Labelled photos from "Data", an image-classification folder in carranzaevolve/recono. The possible labels are: 19 Crimes, 4 Soles, 4 Soles variant 1, 4 Soles variant 2, 4 Soles variant 3, 4 Soles variant 4, 4 Soles variant 6, Bacardi, Beringer, Bodegas Franco Espanolas, Campo Viejo, Casillero del Diablo, Concha Toro Lambrusco, Concha Toro Reservado, Concha Toro Trio, Cune, Josh, La Cetto, La Redonda, La Redonda variant 2, Martini, Moet and Chandon, Monte Xanic, Pata Negra, Riunite, Robert Mondavi, Sangre de Cristo, Santa Julia, Santa Rita, Siglo, Sol y Nieve, Sutter Home, Trivento, varios variant 1, Vina Maipo, World Table, Yellow Tail, Alma Mora, Andre, Anis Mico, Apothic, Barefoot, Boones, California Valle blanco, California Valle tinto, Caribe Cooler, Caribe Cooler Ultra, Carlo Rossi, Carlo Rossi fruit red, Carlo Rossi red, Carlo Rossi white, Carlo Rossi rosso frescato, Carnivor, Carnivor cabernet sauvignon, Codorniu, Conti licor, Controy licor naranja, Cool Wine, Cool Wine blanco, Cool Wine fruity blanco, Cool Wine fruity rosado, Cool Wine fruity tinto, Cool Wine rosado, Cool Wine tinto, Dark Horse, Dark Horse cabernet, Dark Horse chardonnay, Dark Horse merlot, Dark Horse rose, Don Simon white, Ederra, Ederra crianza, Ederra reserva, Ederra roble, Flamingo licor, Gallo, Gallo Family, Gallo Family cabernet, Gallo Family chardonnay, Gallo Family merlot, Gallo Family vin white, Gato Negro, Ghost, Ghost Pines, Glen Bays, Jarabe Madrilena, JP Chenet, Las Moras, Los Intocables, Los Pasos, Louis Martini, MacMurray pinot noir, Medusa Gomichela, Medusa Ultravioleta, Mirassou, Mora, Rompope Holandes, Ron Antillano, Santa Helena, Santa Helena cabernet, Santa Helena carmenere, Santa Helena chardonnay, Santa Helena gran reserva cabernet, Santa Helena gran vino, Santa Helena gran vino rose, Santa Helena gran vino tinto, Santa Helena reserva merlot, Santa Helena rose, Santa Helena varietal cabernet sauvignon, Santa Helena varietal carmenere, Santa Helena varietal chardonnay, Santa Helena varietal merlot, San Telmo, San Telmo cabernet, San Telmo malbec, San Telmo rosado, Septima, Tarapaca, Tequila Jarana, Tequila Mayorazgo, Tequila Viuda de Romero, Tarapaca gran reserva cabernet, Tarapaca gran reserva carmenere, Tarapaca reserva cabernet, Tarapaca reserva carmenere, Trapiche, Tres Coronas, Vodka Karat.

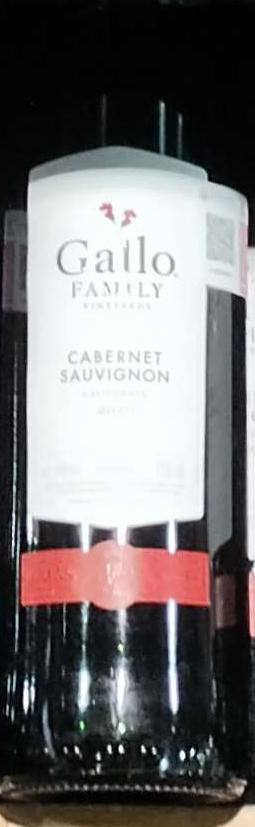
Label: Gallo

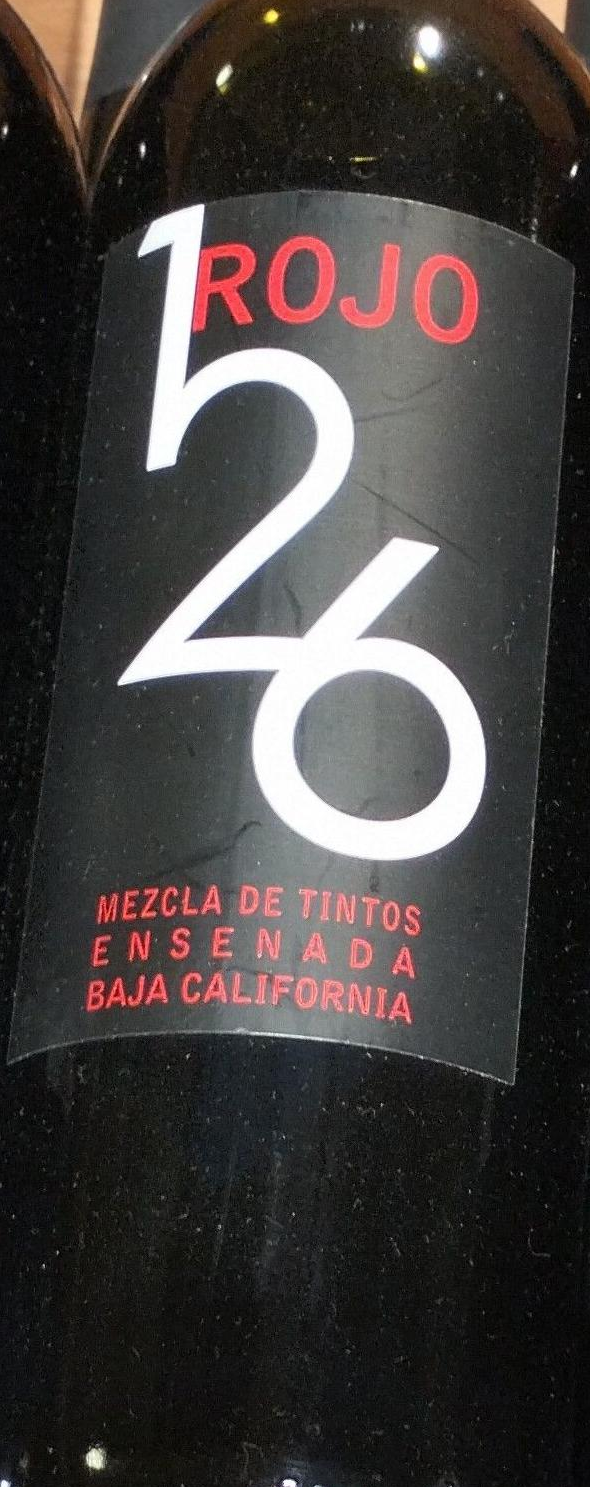
Label: varios variant 1

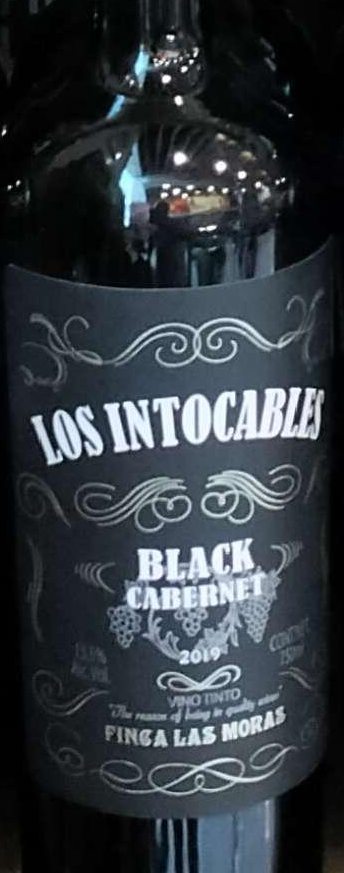
Label: Los Intocables

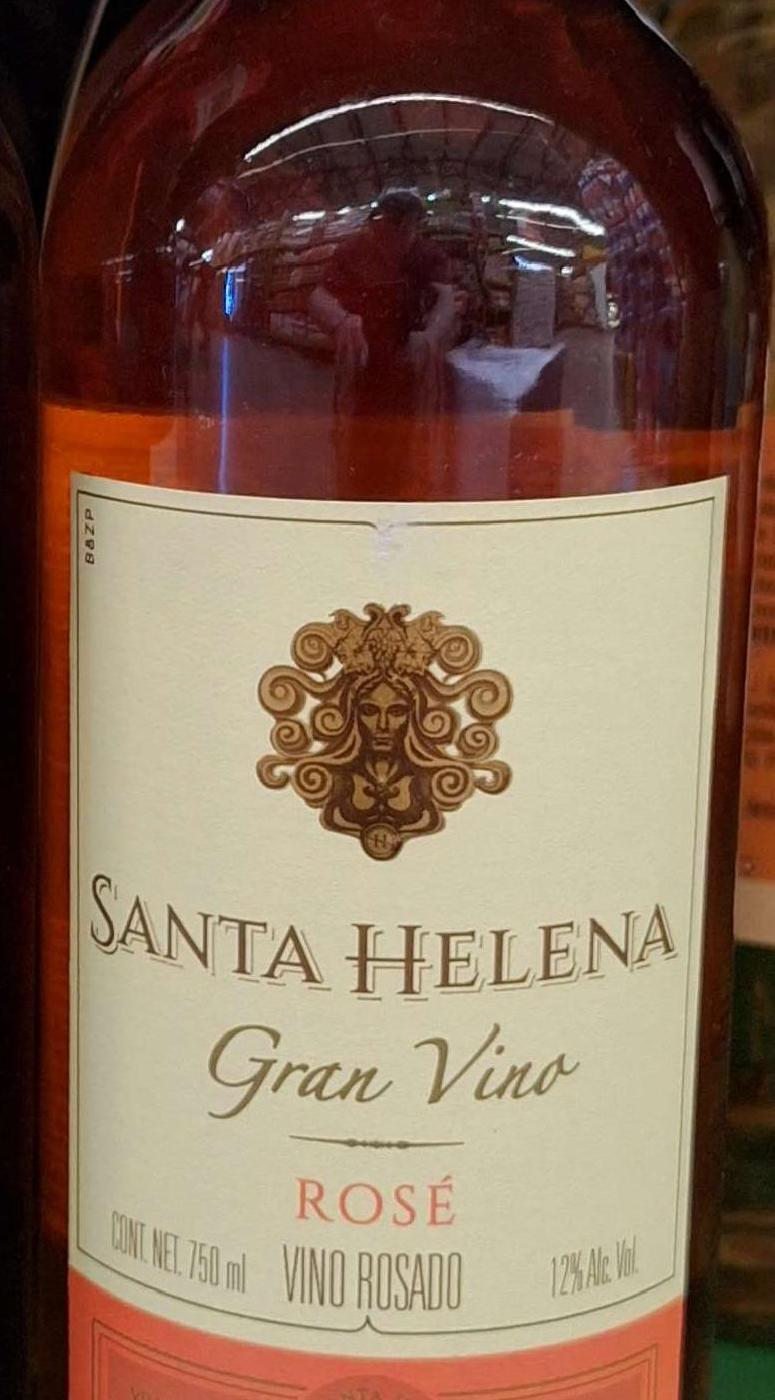
Label: Santa Helena rose

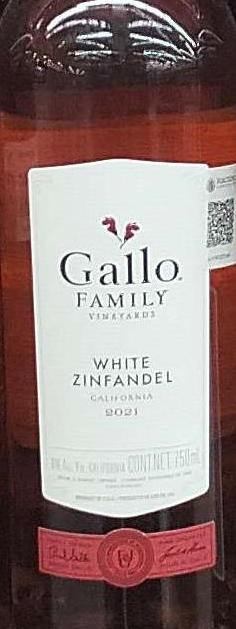
Label: Gallo Family vin white

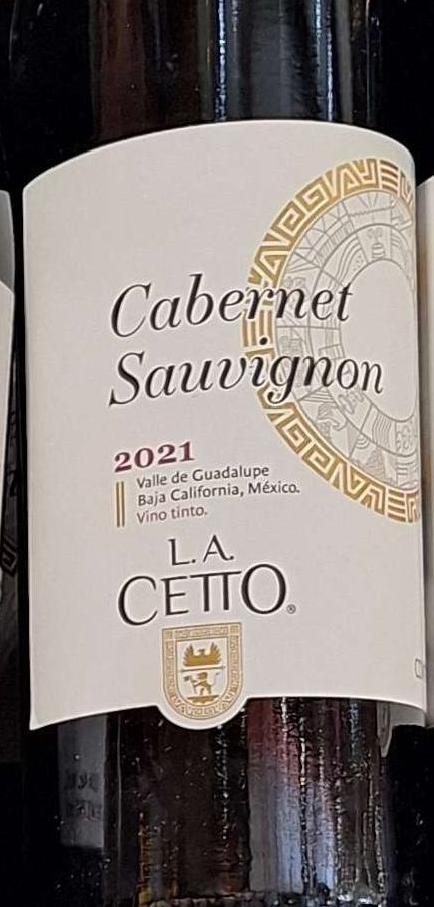
Label: La Cetto
